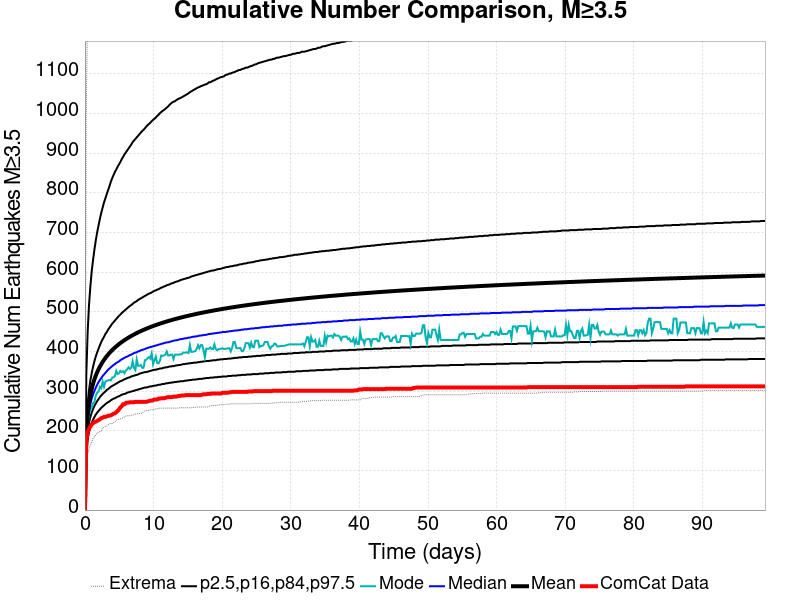

Source data for this figure (header and first rows):
Time (days), ComCat Data, Simulation Mean, Simulation Median, Simulation Mode, Simulation Minimum, Simulation Maximum, 2.5 %-ile, 16 %-ile, 84 %-ile, 97.5 %-ile
0.0, 0.0, 0.0, 0.0, 0.0, 0.0, 0.0, 0.0, 0.0, 0.0, 0.0
0.1986, 174.0, 194.7, 184.0, 175.0, 106.0, 1004, 146.0, 163.0, 216.0, 341.0
0.3972, 197.0, 241.8, 226.0, 213.0, 142.0, 1300, 178.0, 199.0, 269.0, 450.0
0.5959, 205.0, 270.2, 250.0, 242.0, 155.0, 1519, 197.0, 220.0, 303.0, 518.0
0.7945, 211.0, 290.5, 268.0, 254.0, 165.0, 1638, 210.0, 235.0, 327.0, 565.0
0.9931, 216.0, 306.3, 281.0, 259.0, 171.0, 1724, 220.0, 246.0, 346.0, 603.0
1.192, 219.0, 319.2, 292.0, 270.0, 181.0, 1811, 228.0, 255.0, 362.0, 632.0
1.39, 222.0, 330.1, 301.0, 273.0, 185.0, 1854, 235.0, 263.0, 376.0, 658.0
1.589, 223.0, 339.6, 309.0, 289.0, 190.0, 1915, 241.0, 269.0, 388.0, 681.0
1.788, 225.0, 347.9, 316.0, 296.0, 194.0, 1960, 246.0, 275.0, 398.0, 701.0
1.986, 227.0, 355.3, 323.0, 299.0, 196.0, 1996, 250.0, 280.0, 407.0, 718.0
2.185, 229.0, 362, 328.0, 311.0, 198.0, 2023, 254.0, 285.0, 416.0, 735.0
2.383, 232.0, 368, 333.0, 307.0, 199.0, 2050, 258.0, 289.0, 424.0, 750.0
2.582, 233.0, 373.6, 338.0, 324.0, 208.0, 2076, 261.0, 293.0, 431.0, 763.0
2.781, 235.0, 378.8, 342.0, 311.0, 209.0, 2094, 264.0, 296.0, 437.0, 776.0
2.979, 235.0, 383.6, 346.0, 324.0, 211.0, 2112, 267.0, 299.0, 444.0, 786.0
3.178, 236.0, 388.1, 350.0, 326.0, 212.0, 2129, 270.0, 303.0, 449.0, 797.0
3.377, 238.0, 392.3, 354.0, 327.0, 214.0, 2155, 272.0, 305.0, 455.0, 807.0
3.575, 238.0, 396.2, 357.0, 328.0, 218.0, 2169, 274.0, 308.0, 460.0, 817.0
3.774, 239.0, 399.9, 360.0, 327.0, 218.0, 2185, 277.0, 311.0, 465.0, 828.0
3.972, 241.0, 403.5, 363.0, 334.0, 218.0, 2197, 279.0, 313.0, 470.0, 837.0
4.171, 243.0, 406.8, 366.0, 335.0, 220.0, 2206, 281.0, 315.0, 474.0, 845.0
4.37, 244.0, 409.9, 368.0, 338.0, 222.0, 2216, 282.0, 317.0, 478.0, 853.0
4.568, 247.0, 413, 371.0, 351.0, 226.0, 2221, 284.0, 319.0, 482.0, 859.0
4.767, 250.0, 415.8, 373.0, 343.0, 228.0, 2260, 286.0, 321.0, 486.0, 866.0
4.965, 254.0, 418.6, 375.0, 345.0, 229.0, 2303, 287.0, 323.0, 490.0, 872.0
5.164, 259.0, 421.2, 378.0, 351.0, 230.0, 2319, 289.0, 325.0, 493.0, 878.0
5.363, 262.0, 423.8, 380.0, 348.0, 231.0, 2329, 291.0, 326.0, 497.0, 885.0
5.561, 267.0, 426.2, 382.0, 350.0, 233.0, 2402, 292.0, 328.0, 500.0, 891.0
5.76, 267.0, 428.5, 384.0, 345.0, 235.0, 2433, 293.0, 330.0, 503.0, 897.0
5.959, 270.0, 430.8, 386.0, 352.0, 237.0, 2449, 294.0, 331.0, 506.0, 902.0
6.157, 271.0, 433, 387.0, 355.0, 238.0, 2456, 296.0, 333.0, 509.0, 907.0
6.356, 271.0, 435.1, 389.0, 360.0, 238.0, 2466, 297.0, 334.0, 512.0, 912.0
6.554, 272.0, 437.1, 391.0, 356.0, 238.0, 2475, 298.0, 335.0, 515.0, 917.0
6.753, 272.0, 439.1, 392.0, 359.0, 239.0, 2494, 299.0, 337.0, 517.0, 922.0
6.952, 272.0, 441, 394.0, 375.0, 240.0, 2509, 300.0, 338.0, 520.0, 928.0
7.15, 272.0, 442.9, 396.0, 358.0, 240.0, 2521, 301.0, 339.0, 523.0, 932.0
7.349, 273.0, 444.7, 397.0, 353.0, 242.0, 2536, 302.0, 340.0, 525.0, 936.0
7.548, 273.0, 446.4, 398.0, 380.0, 243.0, 2545, 303.0, 341.0, 527.0, 940.0
7.746, 273.0, 448.1, 400.0, 364.0, 243.0, 2554, 304.0, 342.0, 530.0, 944.0
7.945, 273.0, 449.8, 401.0, 364.0, 244.0, 2562, 305.0, 344.0, 532.0, 948.0
8.143, 273.0, 451.4, 403.0, 366.0, 244.0, 2567, 306.0, 345.0, 534.0, 952.0
8.342, 273.0, 452.9, 404.0, 359.0, 244.0, 2575, 307.0, 346.0, 536.0, 956.0
8.541, 273.0, 454.4, 405.0, 359.0, 249.0, 2576, 308.0, 347.0, 538.0, 959.0
8.739, 273.0, 455.9, 406.0, 378.0, 250.0, 2597, 309.0, 348.0, 540.0, 963.0
8.938, 273.0, 457.4, 408.0, 379.0, 251.0, 2614, 309.0, 348.0, 542.0, 967.0
9.137, 274.0, 458.8, 409.0, 383.0, 251.0, 2628, 310.0, 349.0, 544.0, 971.0
9.335, 275.0, 460.2, 410.0, 386.0, 252.0, 2633, 311.0, 350.0, 546.0, 974.0
9.534, 276.0, 461.5, 411.0, 382.0, 253.0, 2641, 312.0, 351.0, 547.0, 977.0
9.732, 276.0, 462.9, 412.0, 395.0, 253.0, 2655, 312.0, 352.0, 549.0, 981.0
9.931, 277.0, 464.2, 413.0, 368.0, 253.0, 2666, 313.0, 353.0, 551.0, 984.0
10.13, 279.0, 465.4, 414.0, 378.0, 255.0, 2670, 314.0, 354.0, 553.0, 987.0
10.33, 279.0, 466.6, 415.0, 387.0, 255.0, 2689, 314.0, 354.0, 554.0, 990.0
10.53, 279.0, 467.8, 416.0, 371.0, 256.0, 2700, 315.0, 355.0, 556.0, 994.0
10.73, 281.0, 469, 417.0, 370.0, 256.0, 2705, 316.0, 356.0, 557.0, 997.0
10.92, 281.0, 470.2, 418.0, 376.0, 257.0, 2710, 316.0, 357.0, 559.0, 1001
11.12, 282.0, 471.3, 419.0, 390.0, 257.0, 2712, 317.0, 357.0, 561.0, 1004
11.32, 282.0, 472.4, 420.0, 389.0, 257.0, 2717, 318.0, 358.0, 562.0, 1007
11.52, 282.0, 473.5, 421.0, 390.0, 257.0, 2721, 318.0, 359.0, 564.0, 1009
11.72, 283.0, 474.6, 422.0, 392.0, 257.0, 2725, 319.0, 360.0, 565.0, 1012
... 440 more rows
